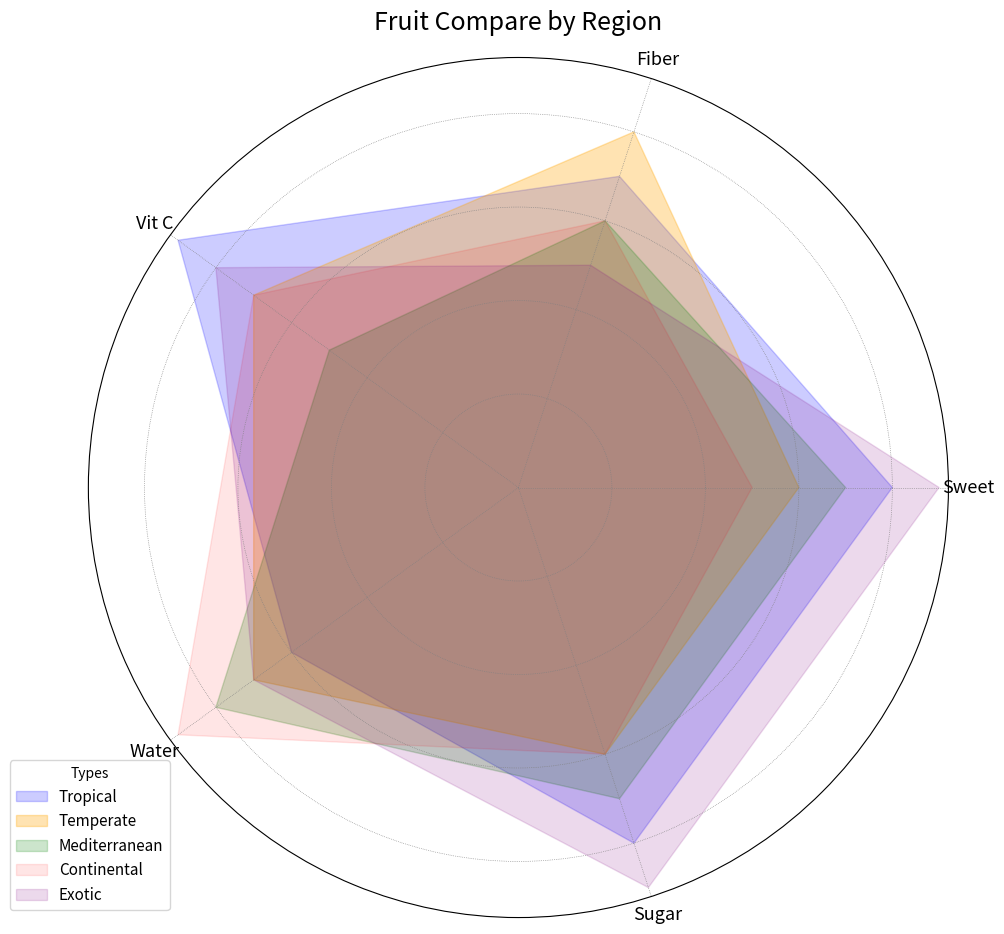

Reproduce this figure in Python.
import matplotlib.pyplot as plt
import numpy as np

categories = ['Sweet', 'Fiber', 'Vit C', 'Water', 'Sugar']
tropical_scores = [8, 7, 9, 6, 8]
temperate_scores = [6, 8, 7, 7, 6]
mediterranean_scores = [7, 6, 5, 8, 7]
continental_scores = [5, 6, 7, 9, 6]
exotic_scores = [9, 5, 8, 7, 9]

# Close the loop by appending the first score to the end
tropical_scores += tropical_scores[:1]
temperate_scores += temperate_scores[:1]
mediterranean_scores += mediterranean_scores[:1]
continental_scores += continental_scores[:1]
exotic_scores += exotic_scores[:1]

num_categories = len(categories)
angles = np.linspace(0, 2 * np.pi, num_categories, endpoint=False).tolist()
angles += angles[:1]

fig, ax = plt.subplots(figsize=(10, 10), subplot_kw=dict(polar=True))

ax.fill(angles, tropical_scores, color='blue', alpha=0.2, label='Tropical')
ax.fill(angles, temperate_scores, color='orange', alpha=0.3, label='Temperate')
ax.fill(angles, mediterranean_scores, color='green', alpha=0.2, label='Mediterranean')
ax.fill(angles, continental_scores, color='red', alpha=0.1, label='Continental')
ax.fill(angles, exotic_scores, color='purple', alpha=0.15, label='Exotic')

ax.set_xticks(angles[:-1])
ax.set_xticklabels(categories, fontsize=13, fontweight='normal', ha='center')

ax.set_yticklabels([])

plt.title("Fruit Compare by Region", fontsize=18, fontweight='normal', pad=20)

plt.legend(loc='lower left', bbox_to_anchor=(-0.1, 0), fontsize=11, title='Types')

ax.grid(color='grey', linestyle=':', linewidth=0.5)

plt.tight_layout()

plt.show()
